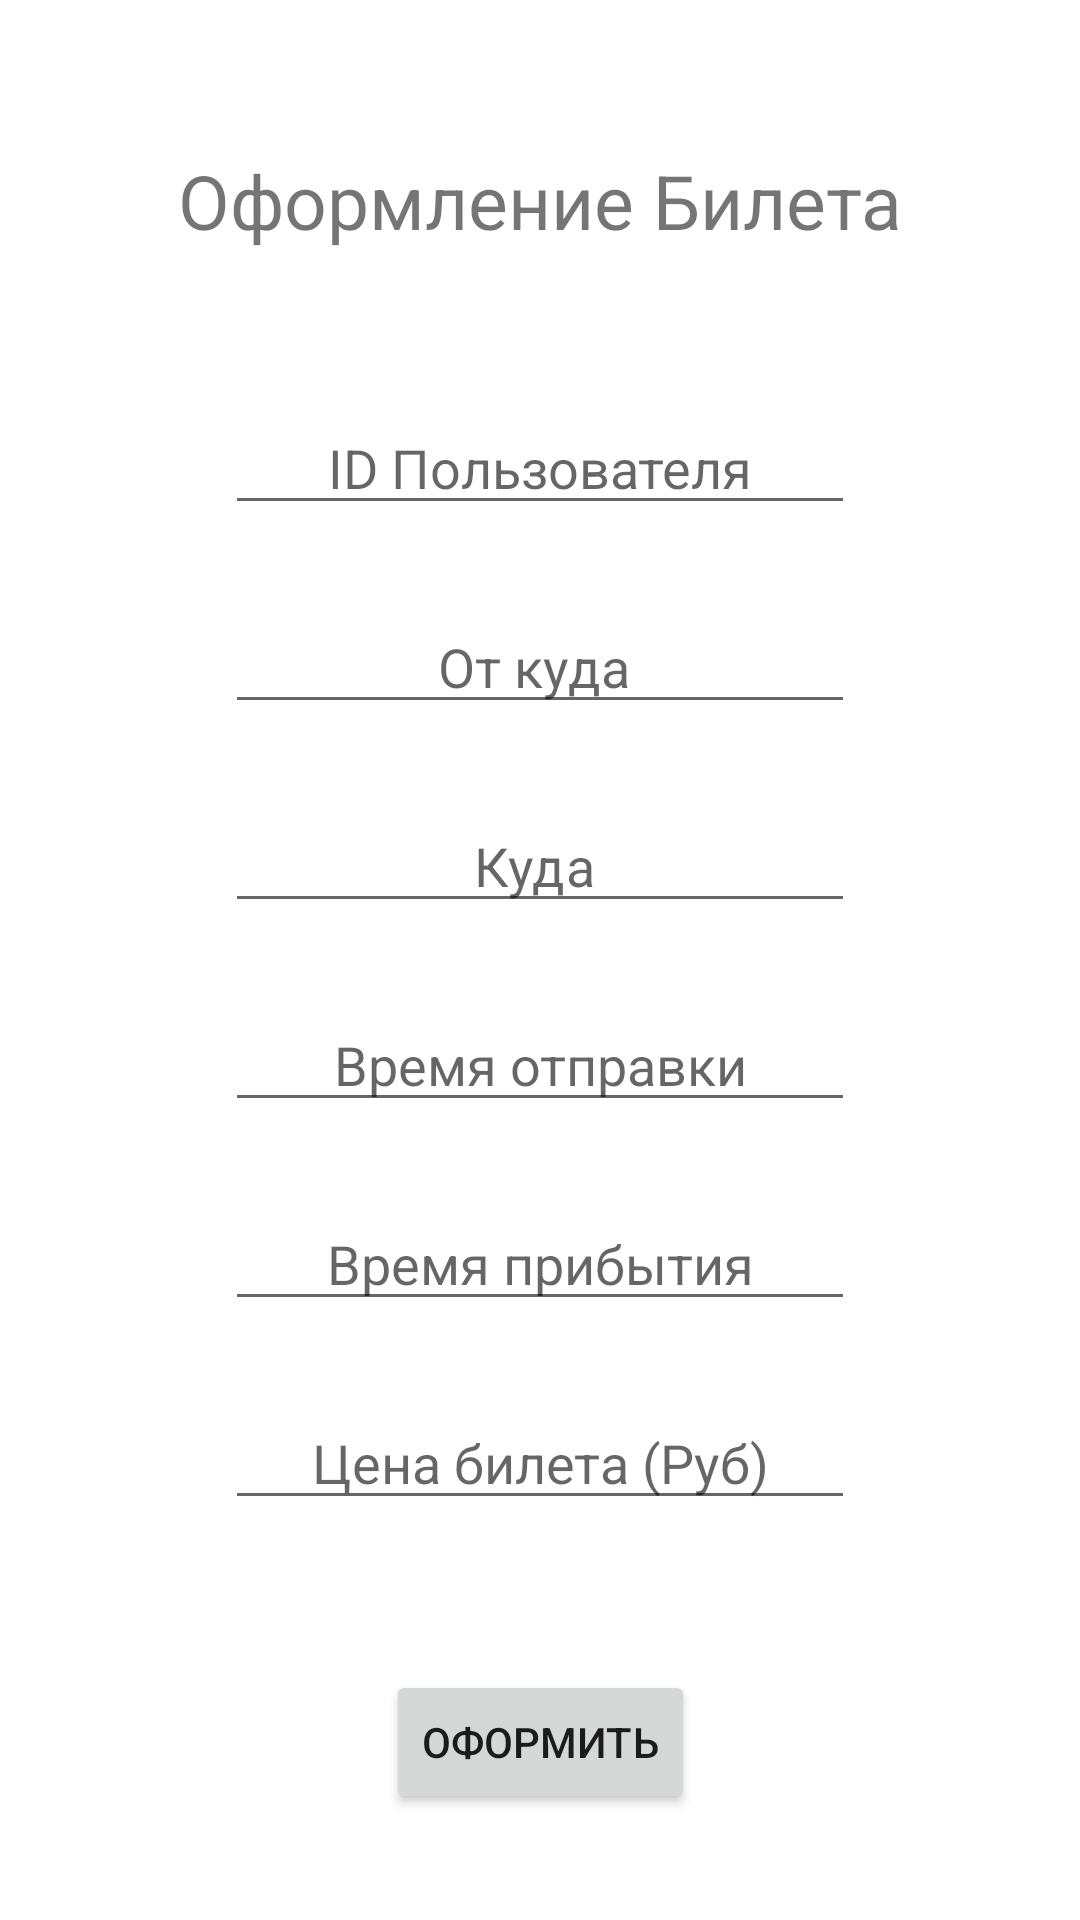

Android layout source for this screen:
<!-- AndroidManifest.xml: application theme Theme.HomeWork_EXTRIM_2 -->
<!-- res/layout/activity_one.xml -->
<?xml version="1.0" encoding="utf-8"?>
<androidx.constraintlayout.widget.ConstraintLayout xmlns:android="http://schemas.android.com/apk/res/android"
    xmlns:app="http://schemas.android.com/apk/res-auto"
    xmlns:tools="http://schemas.android.com/tools"
    android:layout_width="match_parent"
    android:layout_height="match_parent"
    tools:context=".MainActivity">

    <EditText
        android:id="@+id/one"
        android:layout_width="wrap_content"
        android:layout_height="wrap_content"
        android:layout_marginTop="50dp"
        android:ems="10"
        android:gravity="center"
        android:hint="ID Пользователя"
        android:inputType="text"
        app:layout_constraintEnd_toEndOf="parent"
        app:layout_constraintStart_toStartOf="parent"
        app:layout_constraintTop_toBottomOf="@+id/textView" />

    <EditText
        android:id="@+id/two"
        android:layout_width="wrap_content"
        android:layout_height="wrap_content"
        android:layout_marginTop="25dp"
        android:ems="10"
        android:gravity="center"
        android:hint="От куда "
        android:inputType="text"
        app:layout_constraintEnd_toEndOf="parent"
        app:layout_constraintStart_toStartOf="parent"
        app:layout_constraintTop_toBottomOf="@+id/one" />

    <EditText
        android:id="@+id/three"
        android:layout_width="wrap_content"
        android:layout_height="wrap_content"
        android:layout_marginTop="25dp"
        android:ems="10"
        android:gravity="center"
        android:hint="Куда "
        android:inputType="text"
        app:layout_constraintEnd_toEndOf="parent"
        app:layout_constraintStart_toStartOf="parent"
        app:layout_constraintTop_toBottomOf="@+id/two" />

    <EditText
        android:id="@+id/four"
        android:layout_width="wrap_content"
        android:layout_height="wrap_content"
        android:layout_marginTop="25dp"
        android:ems="10"
        android:gravity="center"
        android:hint="Время отправки"
        android:inputType="text"
        app:layout_constraintEnd_toEndOf="parent"
        app:layout_constraintStart_toStartOf="parent"
        app:layout_constraintTop_toBottomOf="@+id/three" />

    <EditText
        android:id="@+id/five"
        android:layout_width="wrap_content"
        android:layout_height="wrap_content"
        android:layout_marginTop="25dp"
        android:ems="10"
        android:gravity="center"
        android:hint="Время прибытия"
        android:inputType="text"
        app:layout_constraintEnd_toEndOf="parent"
        app:layout_constraintStart_toStartOf="parent"
        app:layout_constraintTop_toBottomOf="@+id/four" />

    <TextView
        android:id="@+id/textView"
        android:layout_width="wrap_content"
        android:layout_height="wrap_content"
        android:layout_marginTop="50dp"
        android:text="Оформление Билета"
        android:textSize="25sp"
        app:layout_constraintEnd_toEndOf="parent"
        app:layout_constraintStart_toStartOf="parent"
        app:layout_constraintTop_toTopOf="parent" />

    <Button
        android:id="@+id/button_one"
        android:layout_width="wrap_content"
        android:layout_height="wrap_content"
        android:layout_marginTop="50dp"
        android:text="Оформить"
        app:layout_constraintEnd_toEndOf="parent"
        app:layout_constraintStart_toStartOf="parent"
        app:layout_constraintTop_toBottomOf="@+id/six" />

    <EditText
        android:id="@+id/six"
        android:layout_width="wrap_content"
        android:layout_height="wrap_content"
        android:layout_marginTop="25dp"
        android:ems="10"
        android:gravity="center"
        android:hint="Цена билета (Руб)"
        android:inputType="number"
        app:layout_constraintEnd_toEndOf="parent"
        app:layout_constraintStart_toStartOf="parent"
        app:layout_constraintTop_toBottomOf="@+id/five" />
</androidx.constraintlayout.widget.ConstraintLayout>
<!-- resources referenced by this layout -->
<resources>
  <style name="Theme.HomeWork_EXTRIM_2" parent="Theme.MaterialComponents.DayNight.DarkActionBar">
          
          <item name="colorPrimary">@color/purple_500</item>
          <item name="colorPrimaryVariant">@color/purple_700</item>
          <item name="colorOnPrimary">@color/white</item>
          
          <item name="colorSecondary">@color/teal_200</item>
          <item name="colorSecondaryVariant">@color/teal_700</item>
          <item name="colorOnSecondary">@color/black</item>
          
          <item name="android:statusBarColor">?attr/colorPrimaryVariant</item>
          
      </style>
  <!-- not gathered from this repository: default colours our renderer supplied (Android Studio template values) -->
  <color name="purple_500">#FF6200EE</color>
  <color name="purple_700">#FF3700B3</color>
  <color name="teal_200">#FF03DAC5</color>
  <color name="teal_700">#FF018786</color>
  <color name="black">#FF000000</color>
  <color name="white">#FFFFFFFF</color>
</resources>
